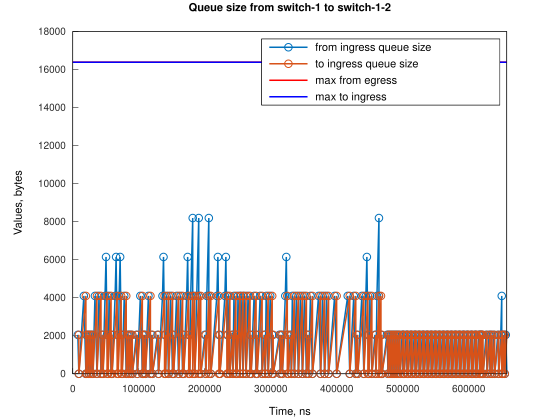

Data behind this chart, as committed beside it:
Time, from_ingress_queue_size, to_ingress_queue_size
7636, 2048, nan
9162, 0, 0
16795, 4096, 0
19847, 0, 0
19848, 2048, 0
21374, 0, 0
22898, 2048, 0
24424, 0, 0
25951, 2048, 0
27477, 0, 2048
27478, 0, 0
29006, 2048, 0
30532, 0, 0
33594, 4096, 0
36646, 0, 4096
36647, 0, 0
39697, 4096, 0
42749, 0, 0
44275, 2048, 0
45801, 0, 0
48858, 4096, 0
50384, 6144, 0
51909, 2048, 0
53435, 0, 2048
53436, 0, 0
54962, 4096, 0
58014, 0, 0
58018, 2048, 0
59544, 0, 2048
59545, 0, 0
64125, 4096, 0
65651, 6144, 0
67177, 2048, 0
68703, 0, 2048
68704, 0, 0
70231, 4096, 0
71757, 6144, 0
73283, 2048, 4096
73284, 2048, 0
74808, 0, 2048
74810, 0, 0
77964, 4096, 0
81016, 0, 0
82544, 2048, 0
84070, 0, 2048
84071, 0, 0
85596, 2048, 0
87122, 0, 0
88656, 2048, 0
90182, 0, 2048
90183, 0, 0
96285, 2048, 0
97811, 0, 0
102387, 4096, 0
105439, 0, 0
105441, 2048, 0
106966, 0, 0
108491, 2048, 0
110017, 0, 2048
110018, 0, 0
... 273 more rows
